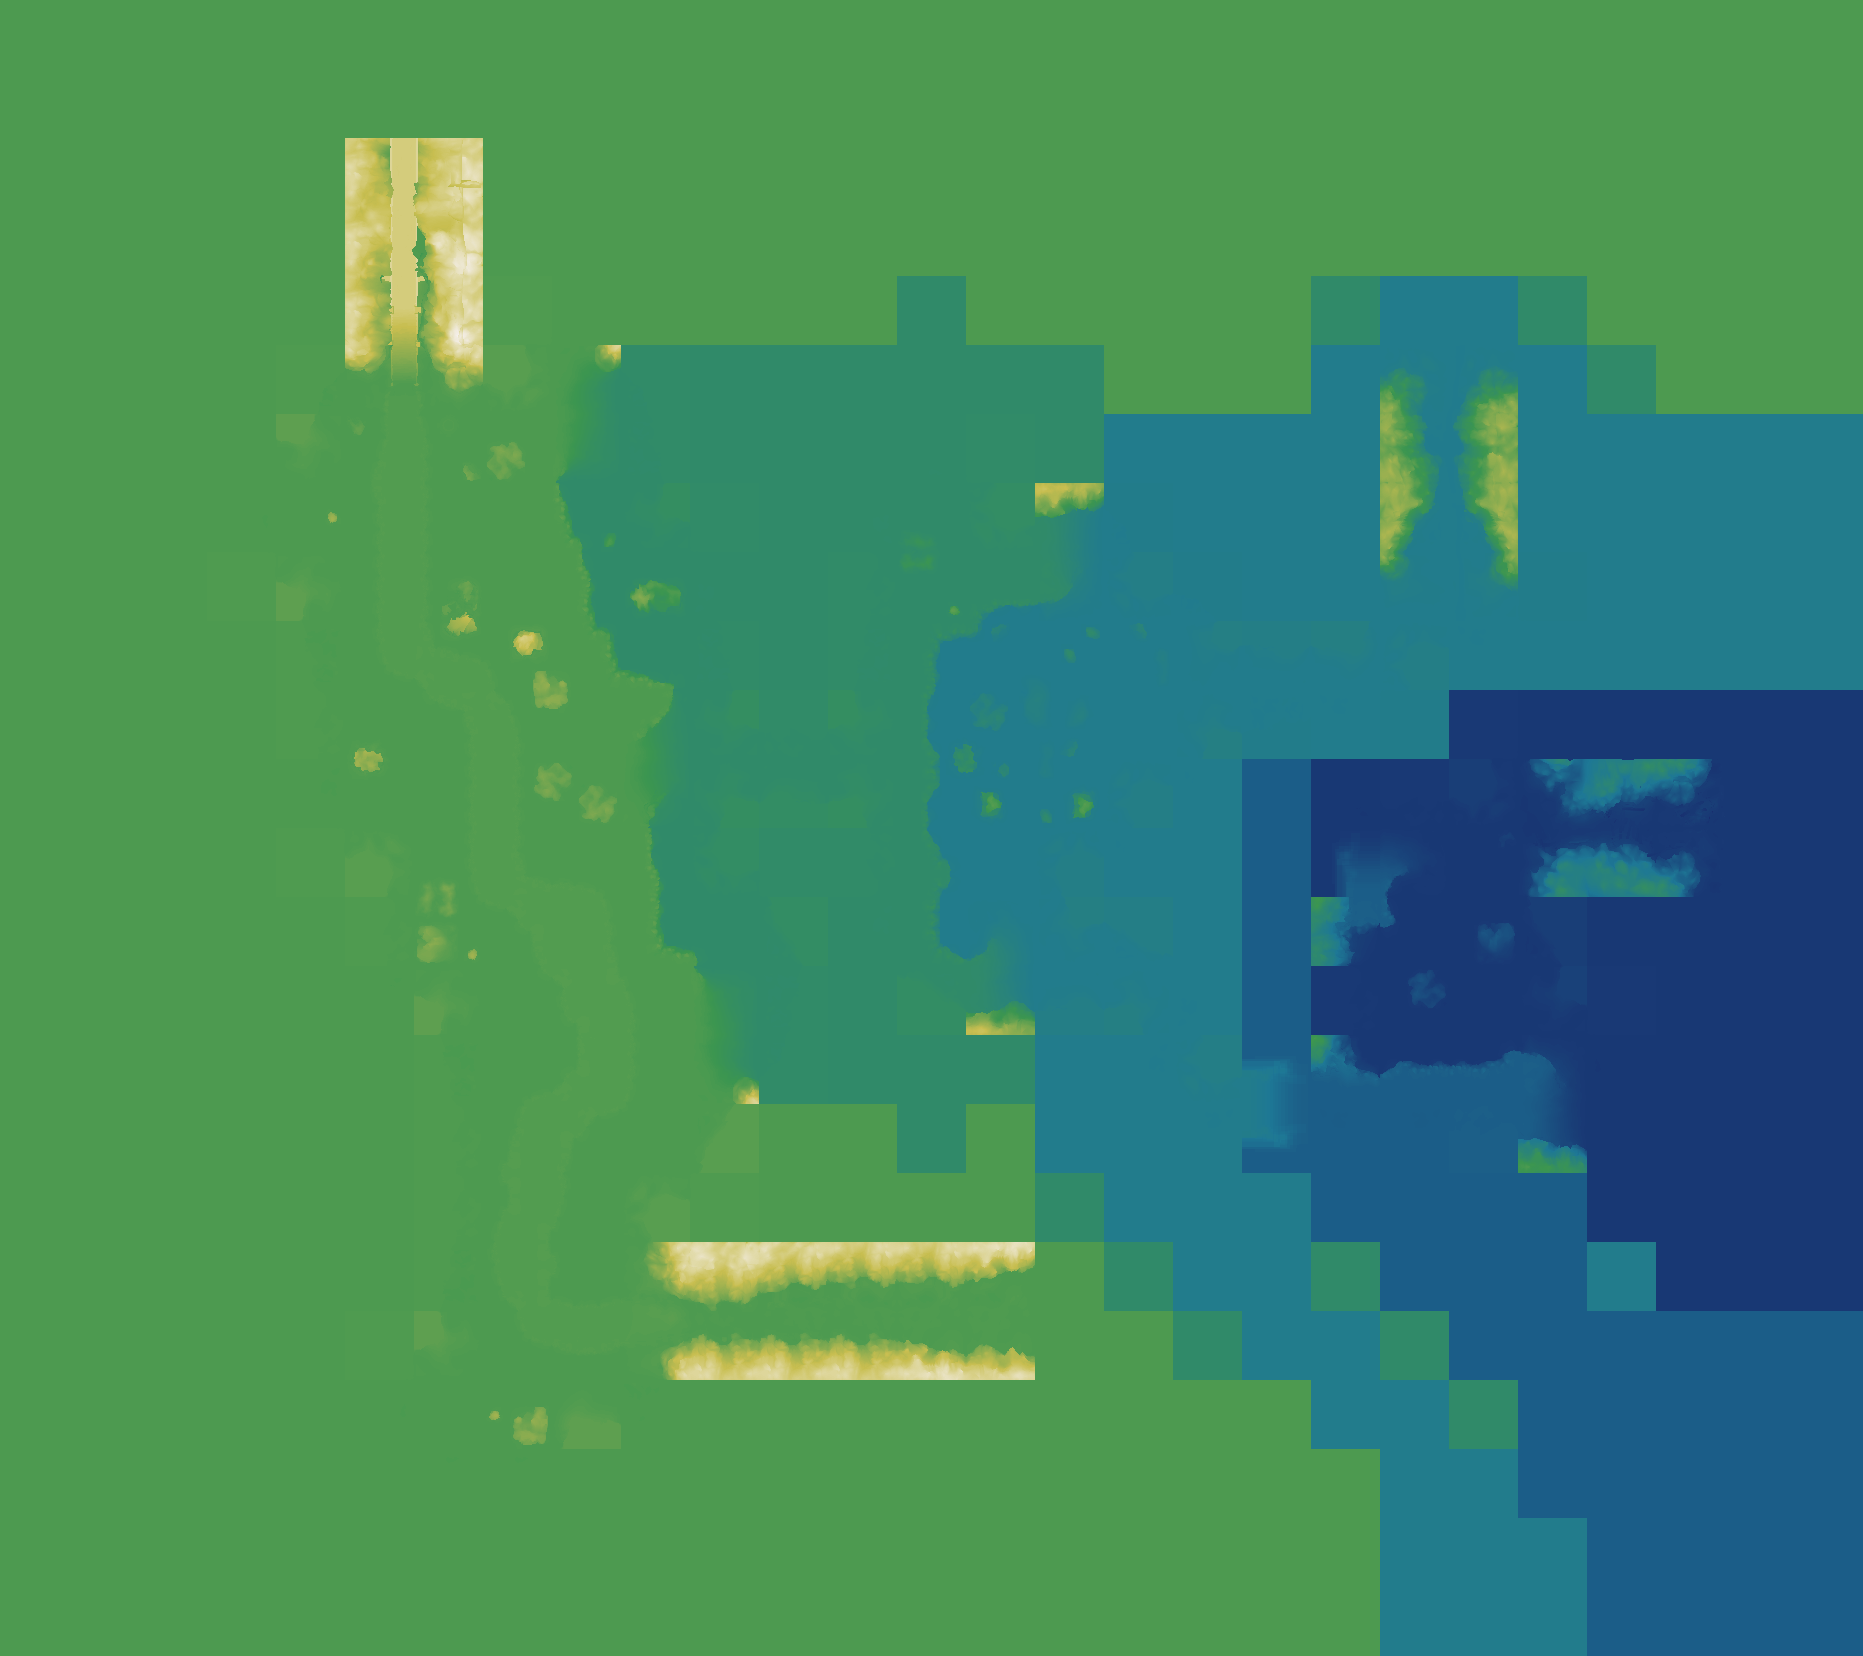

The data file committed next to this chart (first rows):
source	layout_generated (walk_layer.build_heigh…
grid	sim_2854704209.tsv
width	1863
height	1656
format	i16 LE, row-major, levels of 7.8125 worl…
min	-8
max	188
